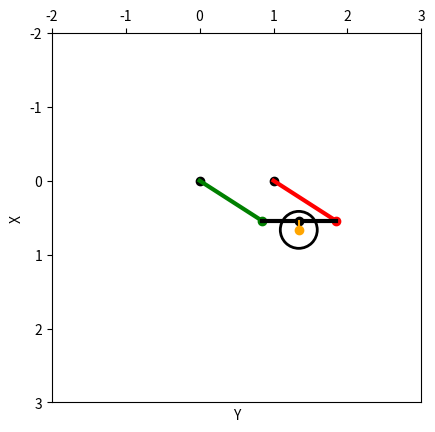

Here is the Python script that generated this plot:
import numpy as np
import matplotlib.pyplot as plt
from matplotlib.transforms import Affine2D
from matplotlib.animation import FuncAnimation
from scipy.integrate import odeint

m1 = 5
m2 = 5
r = 0.25
l = 1
b = 0.125
k = 10
phi = np.pi/2
theta = np.pi/2
g = 9.81

step = 200
t = np.linspace(0, 2*np.pi, step)
phi = np.cos(6*t)
theta = np.sin(6*t)

fig, ax = plt.subplots()

ax.set_xlim(-2*l, 3*l)
ax.set_ylim(3*l, -2*l)
ax.set_aspect('equal', 'box')

# поворот на 90 градусов по часовой стрелке:
transform = Affine2D().rotate_deg_around(0, 0, 90) + ax.transData

ax.set_xlabel('Y')
ax.set_ylabel('X')
ax.xaxis.tick_top()

A1x = 0
A1y = 0
B1x = -l
B1y = 0

Ax = l * np.cos(phi)
Ay = -l * np.sin(phi)
Bx = Ax
By = Ay - l

Ox = Bx
Oy = (Ay + By) / 2

Cx = Ox + b * np.cos(theta)
Cy = Oy + (-b * np.sin(theta))

pA1 = ax.plot(A1y, A1x, marker='o', color='black', transform=transform)[0]
pB1 = ax.plot(B1y, B1x, marker='o', color='black', transform=transform)[0]
pA =  ax.plot(Ax[0], Ay[0], marker='o', color='green', transform=transform)[0]
pB =  ax.plot(Bx[0], By[0], marker='o', color='red', transform=transform)[0]
pO =  ax.plot(Ox[0], Oy[0], marker='o', color='black', transform=transform)[0]
pC =  ax.plot(Cx[0], Cy[0], marker='o', color='orange', transform=transform)[0]

AA1 = ax.plot([A1x, Ax[0]], [A1y, Ay[0]], linewidth=3, color='green', transform=transform)[0]
BB1 = ax.plot([0, Bx[0]], [B1y - l, By[0]], linewidth=3, color='red', transform=transform)[0]
AB =  ax.plot([Ax[0], Bx[0]], [Ay[0], By[0]], linewidth=3, color='black', transform=transform)[0]
OC =  ax.plot([Ox[0], Cx[0]], [Oy[0], Cy[0]], color="orange", transform=transform)[0]

circle = plt.Circle((Cx[0], Cy[0]), r, fill=False, transform=transform, linewidth=2)
fig.add_artist(circle)

def run(i):
     pA.set_data(Ax[i], Ay[i])
     pB.set_data(Bx[i], By[i])
     pO.set_data(Ox[i], Oy[i])
     pC.set_data(Cx[i], Cy[i])
     AA1.set_data([A1x, Ax[i]], [A1y, Ay[i]])
     BB1.set_data([0, Bx[i]], [B1y - l, By[i]])
     AB.set_data([Ax[i], Bx[i]], [Ay[i], By[i]])
     OC.set_data([Ox[i], Cx[i]], [Oy[i], Cy[i]])
     circle.center = (Cx[i], Cy[i])
     return

anim = FuncAnimation(fig, run, interval=2, frames=step) 

plt.show()